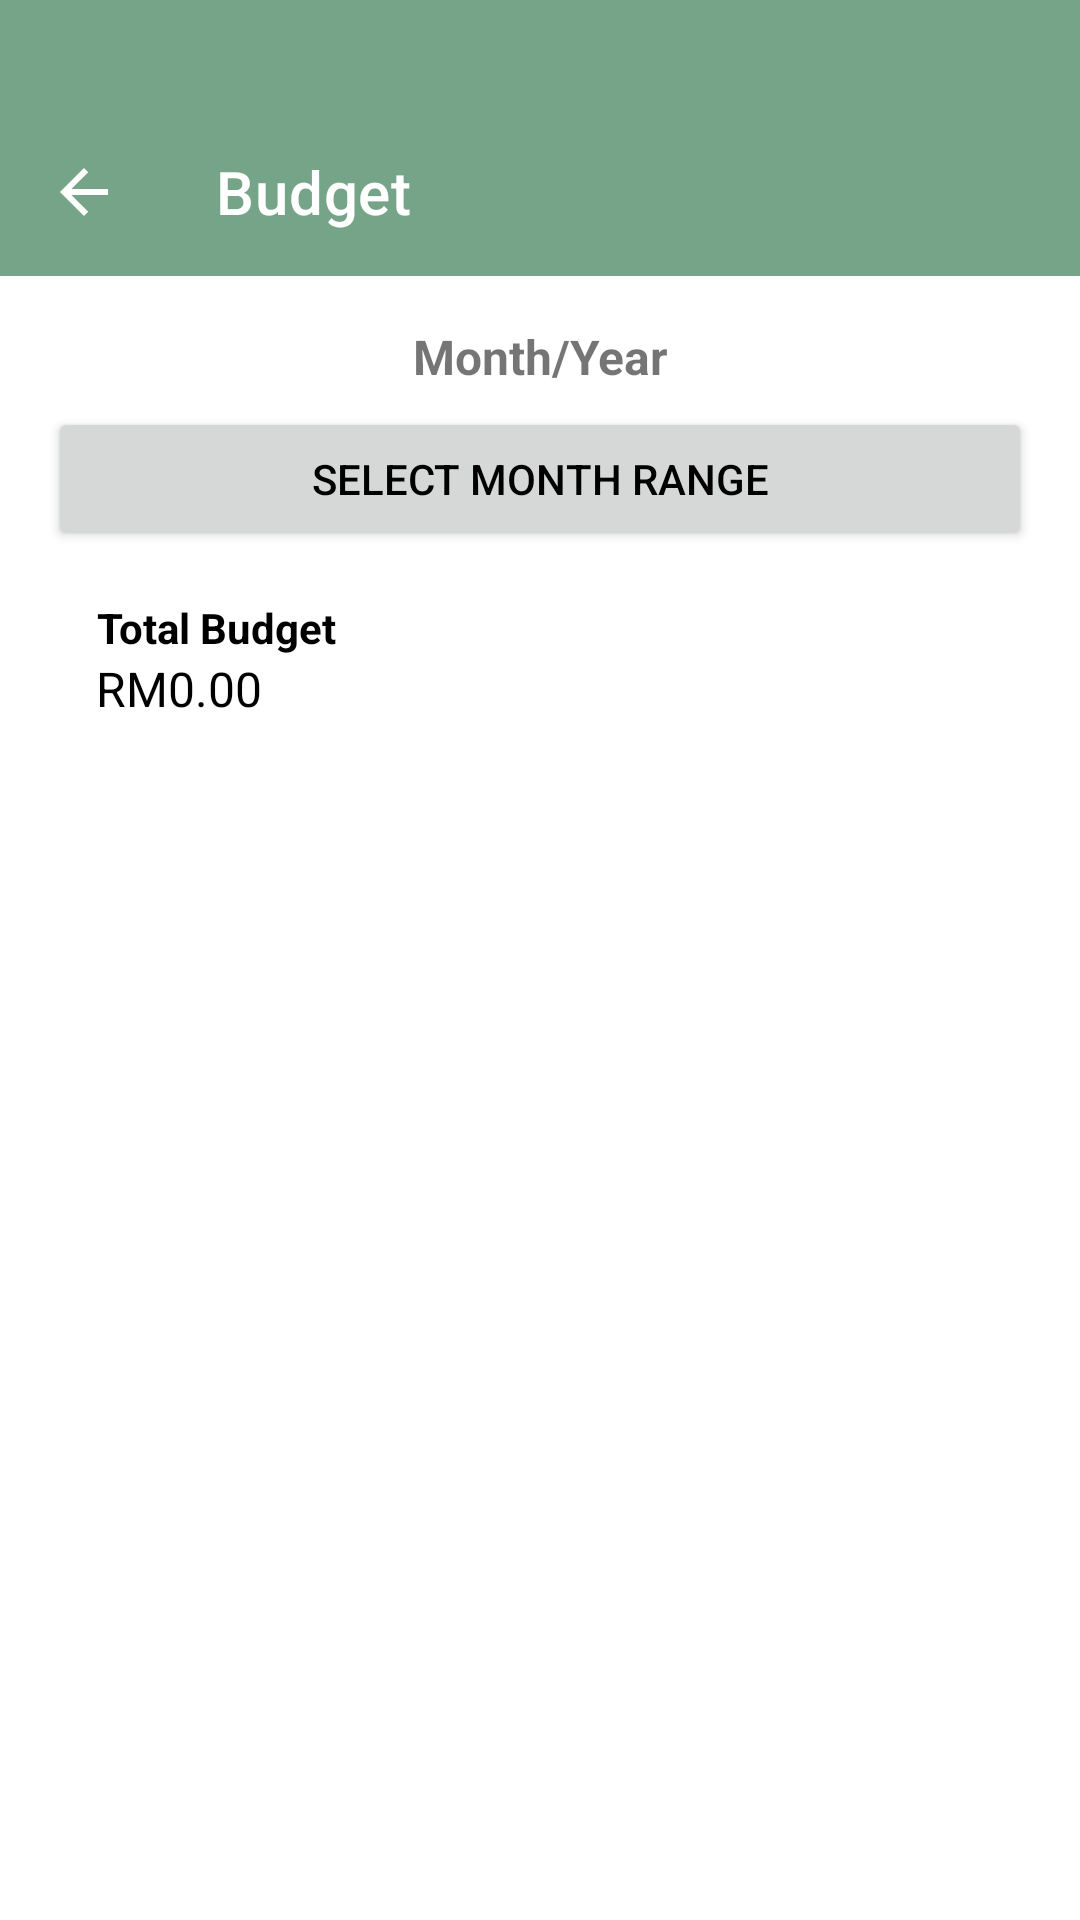

Here is an Android app screen rendered from its layout file. Give the layout XML and the strings, colors and styles it references.
<!-- AndroidManifest.xml: application theme Theme.FinancialCompanion -->
<!-- res/layout/fragment_budget.xml -->
<?xml version="1.0" encoding="utf-8"?>
<FrameLayout xmlns:app="http://schemas.android.com/apk/res-auto"
    xmlns:android="http://schemas.android.com/apk/res/android"
    xmlns:tools="http://schemas.android.com/tools"
    android:layout_width="match_parent"
    android:layout_height="match_parent"
    android:background="@color/white"
    tools:context=".BudgetFragment">

    
    <com.google.android.material.appbar.AppBarLayout
        android:layout_width="match_parent"
        android:layout_height="wrap_content"
        android:theme="@style/ThemeOverlay.MaterialComponents.Dark.ActionBar">

        
        <androidx.appcompat.widget.Toolbar
            android:id="@+id/toolbar"
            android:layout_width="match_parent"
            android:layout_height="wrap_content"
            android:background="@color/green"
            app:navigationIcon="?attr/homeAsUpIndicator"
            app:title="Budget"
            android:layout_marginTop="36dp"
            app:titleTextColor="@android:color/white" />

    </com.google.android.material.appbar.AppBarLayout>

    
    <LinearLayout
        android:layout_width="match_parent"
        android:layout_height="match_parent"
        android:orientation="vertical"
        android:padding="16dp"
        android:layout_marginTop="56dp">

        <LinearLayout
            android:layout_width="match_parent"
            android:layout_height="wrap_content"
            android:orientation="vertical"
            android:layout_marginTop="24dp"
            tools:ignore="UseCompoundDrawables">

            
            <TextView
                android:id="@+id/selectedMonthTextView"
                android:layout_width="match_parent"
                android:layout_height="wrap_content"
                android:text="@string/month_year"
                android:layout_marginTop="12dp"
                android:textSize="16sp"
                android:gravity="center"
                android:textStyle="bold" />

            
            <Button
                android:id="@+id/month_range_display"
                android:layout_width="match_parent"
                android:layout_height="wrap_content"
                android:layout_gravity="center"
                android:layout_marginTop="6dp"
                android:padding="8dp"
                android:text="@string/select_month_range"
                android:textColor="@android:color/black"
                android:textSize="14sp" />
        </LinearLayout>

        <TextView
            android:id="@+id/no_budget_text"
            android:layout_width="match_parent"
            android:layout_height="wrap_content"
            android:padding="8dp"
            android:layout_marginTop="20dp"
            android:textStyle="italic"
            android:textAlignment="center"
            android:text="No budget available"
            android:visibility="gone"
            android:textColor="@android:color/black"
            android:textSize="20sp" />

        
        <LinearLayout
            android:layout_width="match_parent"
            android:layout_height="wrap_content"
            android:orientation="horizontal"
            android:padding="16dp"
            android:background="@color/white">

            
            <LinearLayout
                android:layout_width="0dp"
                android:layout_height="wrap_content"
                android:layout_weight="1"
                android:textAlignment="center"
                android:orientation="vertical">

                <TextView
                    android:id="@+id/totalBudgetText"
                    android:layout_width="wrap_content"
                    android:layout_height="wrap_content"
                    android:text="@string/total_budget"
                    android:textAlignment="center"
                    android:textStyle="bold"
                    android:textColor="@color/black"/>

                <TextView
                    android:id="@+id/totalBudgetAmount"
                    android:layout_width="wrap_content"
                    android:layout_height="wrap_content"
                    android:text="RM0.00"
                    android:textSize="16sp"
                    android:textColor="@color/black"/>
            </LinearLayout>

            
            <Space
                android:layout_width="16dp"
                android:layout_height="wrap_content" />

            
            <LinearLayout
                android:layout_width="0dp"
                android:layout_height="wrap_content"
                android:layout_weight="1"
                android:visibility="gone"
                android:gravity="end"
                android:orientation="vertical">

                <TextView
                    android:id="@+id/totalSpentText"
                    android:layout_width="wrap_content"
                    android:layout_height="wrap_content"
                    android:text="@string/total_spent"
                    android:textStyle="bold"
                    android:textColor="@color/black"/>

                <TextView
                    android:id="@+id/totalSpentAmount"
                    android:layout_width="wrap_content"
                    android:layout_height="wrap_content"
                    android:text="RM0.00"
                    android:textSize="16sp"
                    android:textColor="@color/black"/>
            </LinearLayout>
        </LinearLayout>


        
        <androidx.recyclerview.widget.RecyclerView
            android:id="@+id/budgetRecyclerView"
            android:layout_width="match_parent"
            android:layout_height="wrap_content"
            android:layout_marginTop="10dp"
            android:background="@color/white"
            android:padding="16dp"
            app:layoutManager="LinearLayoutManager"/>
    </LinearLayout>

</FrameLayout>
<!-- resources referenced by this layout -->
<resources>
  <color name="black">#FF000000</color>
  <color name="green">#75A488</color>
  <color name="white">#FFFFFFFF</color>
  <string name="month_year">Month/Year</string>
  <string name="select_month_range">Select Month Range</string>
  <string name="total_budget">Total Budget</string>
  <string name="total_spent">Total Spent</string>
  <style name="Theme.FinancialCompanion" parent="Theme.MaterialComponents.DayNight.NoActionBar">
          <item name="colorPrimary">@color/green</item>
          <item name="colorPrimaryVariant">@color/green</item>
      </style>
</resources>
